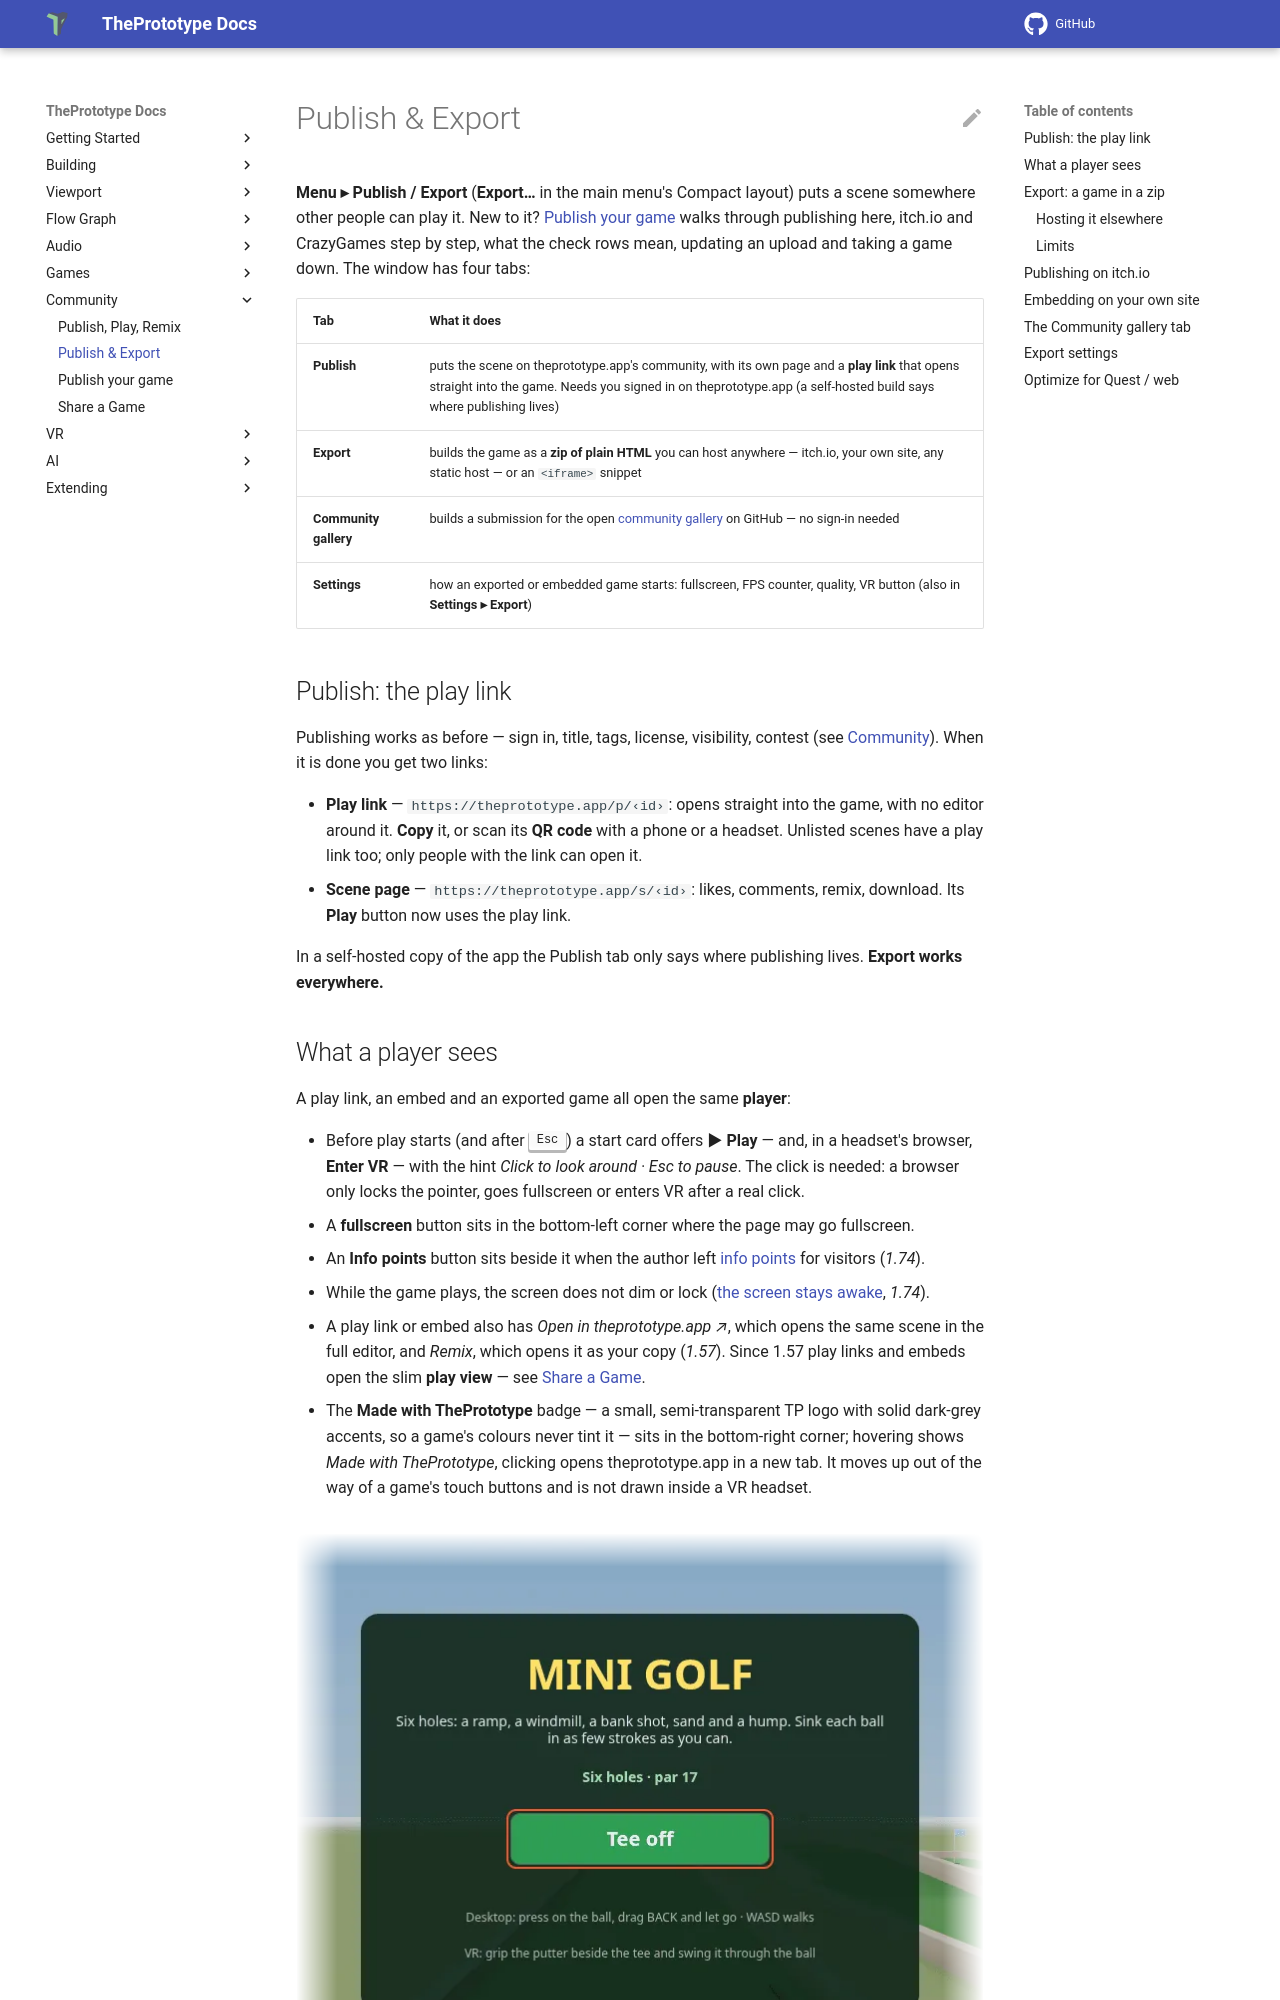

repository: theprototype-app/docs · page: publish-export/index.html · generator: mkdocs

# Publish & Export

**Menu ▸ Publish / Export** (**Export…** in the main menu's Compact layout) puts a scene somewhere other people can play it.
New to it? [Publish your game](publish-your-game.md) walks through publishing here, itch.io and CrazyGames step by step,
what the check rows mean, updating an upload and taking a game down. The window has four tabs:

| Tab | What it does |
|---|---|
| **Publish** | puts the scene on theprototype.app's community, with its own page and a **play link** that opens straight into the game. Needs you signed in on theprototype.app (a self-hosted build says where publishing lives) |
| **Export** | builds the game as a **zip of plain HTML** you can host anywhere — itch.io, your own site, any static host — or an `<iframe>` snippet |
| **Community gallery** | builds a submission for the open [community gallery](#the-community-gallery-tab) on GitHub — no sign-in needed |
| **Settings** | how an exported or embedded game starts: fullscreen, FPS counter, quality, VR button (also in **Settings ▸ Export**) |

<!-- 36-docs: images are the 36-export lane's e2e captures; re-shoot from the 1.21 preview before release -->

## Publish: the play link

Publishing works as before — sign in, title, tags, license, visibility, contest (see [Community](community.md#publish)).
When it is done you get two links:

- **Play link** — `https://theprototype.app/p/‹id›`: opens straight into the game, with no editor around it. **Copy** it,
  or scan its **QR code** with a phone or a headset. Unlisted scenes have a play link too; only people with the link can
  open it.
- **Scene page** — `https://theprototype.app/s/‹id›`: likes, comments, remix, download. Its **Play** button now uses the
  play link.

In a self-hosted copy of the app the Publish tab only says where publishing lives. **Export works everywhere.**
